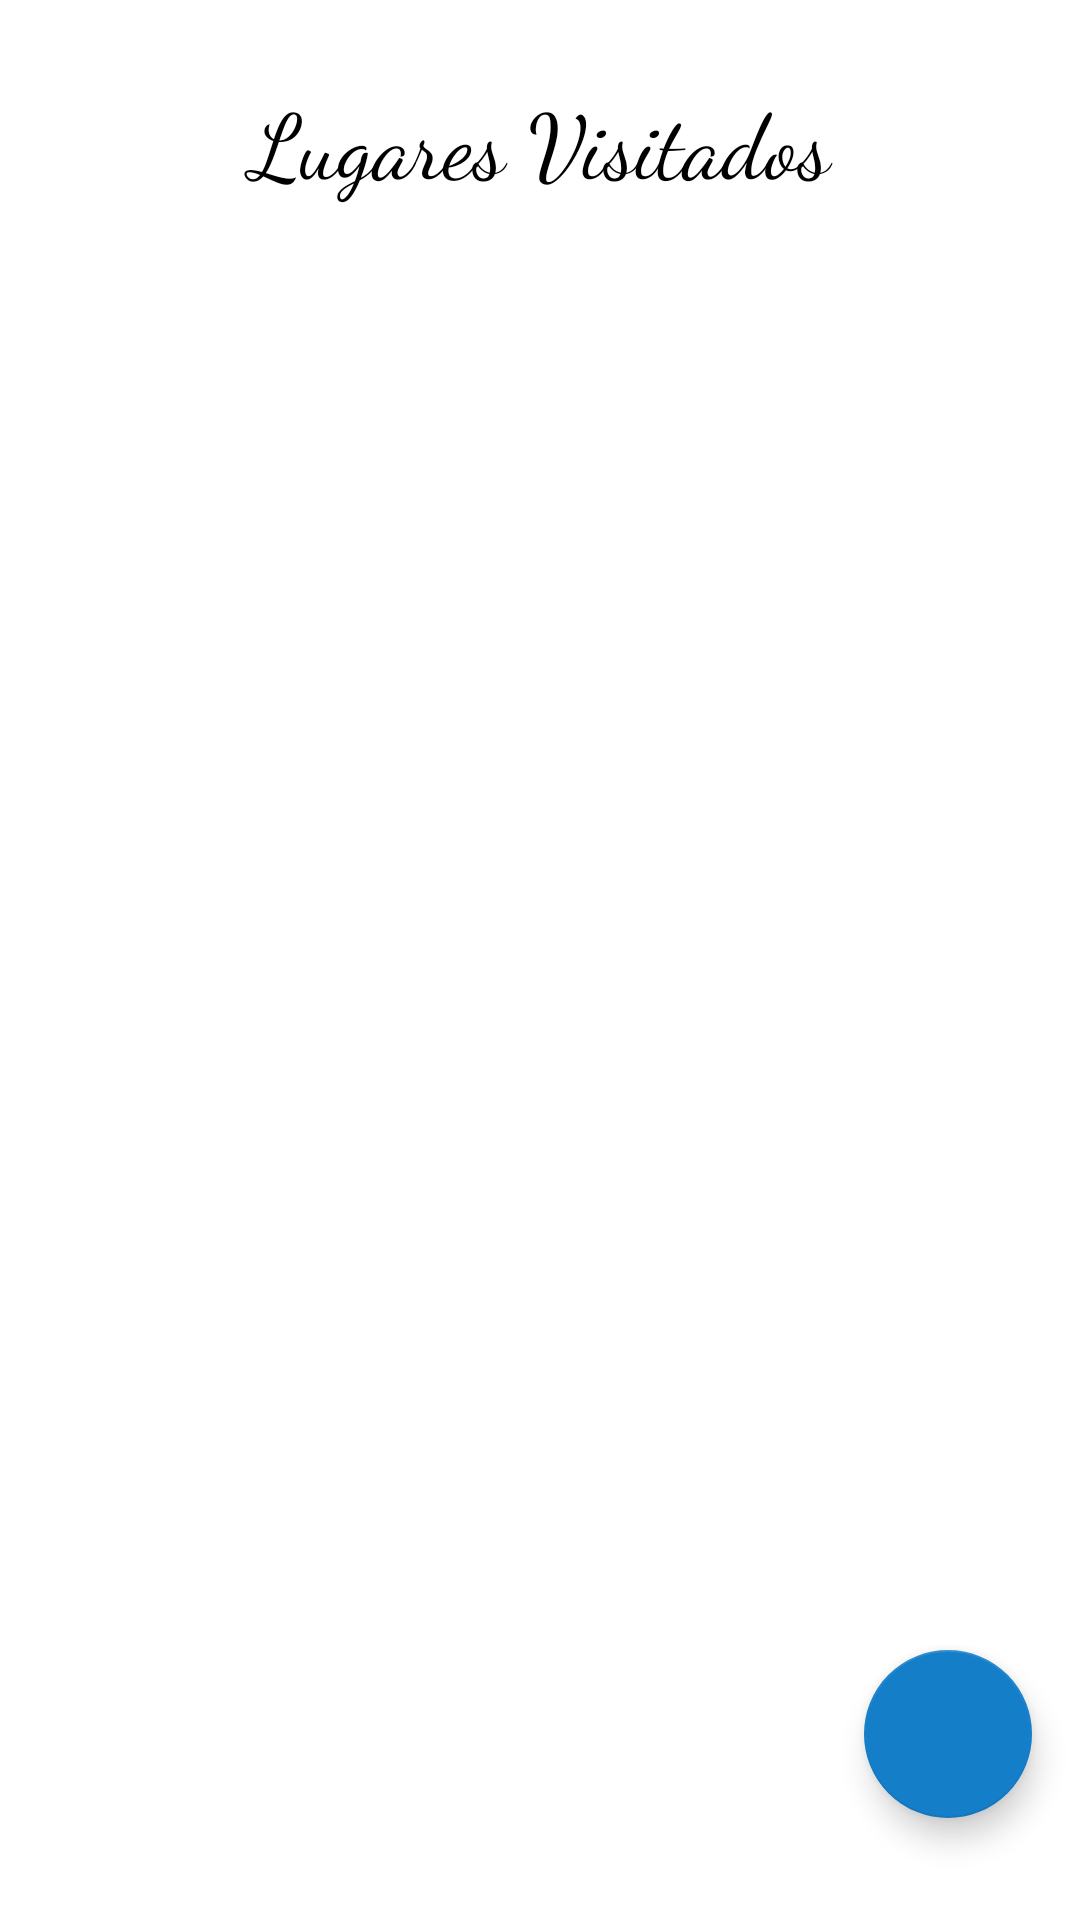

Write the Android layout XML for this screen, with the resource values it uses.
<!-- AndroidManifest.xml: application theme Theme.Trips -->
<!-- res/layout/activity_main.xml -->
<?xml version="1.0" encoding="utf-8"?>
<RelativeLayout
    xmlns:android="http://schemas.android.com/apk/res/android"
    xmlns:app="http://schemas.android.com/apk/res-auto"
    xmlns:tools="http://schemas.android.com/tools"
    android:layout_width="match_parent"
    android:layout_height="match_parent"
    tools:context=".MainActivity">

    <View
        android:layout_width="match_parent"
        android:layout_height="match_parent"
        android:background="@android:color/white"/>

    <TextView
        android:id="@+id/seusLugares"
        android:layout_width="match_parent"
        android:layout_height="wrap_content"
        android:textSize="30sp"
        android:gravity="center"
        android:layout_marginTop="26dp"
        android:text="@string/seus_lugares"
        android:fontFamily="cursive"
        android:textColor="@android:color/black"/>

    <androidx.recyclerview.widget.RecyclerView
        android:id="@+id/recycleview_lugares"
        android:layout_width="match_parent"
        android:layout_below="@id/seusLugares"
        android:layout_height="match_parent"
        android:layout_marginTop="36dp"
        app:layoutManager="androidx.recyclerview.widget.GridLayoutManager"
    />


    <com.google.android.material.floatingactionbutton.FloatingActionButton
        android:id="@+id/floatingActionButton"
        android:layout_width="wrap_content"
        android:layout_height="wrap_content"
        android:layout_alignParentEnd="true"
        android:layout_alignParentBottom="true"
        app:backgroundTint="@color/AzulAngular"
        android:src="@drawable/add_icon"
        android:clickable="true"
        app:layout_constraintBottom_toBottomOf="parent"
        app:layout_constraintRight_toRightOf="parent"
        android:layout_marginEnd="16dp"
        android:layout_marginBottom="34dp"
        android:tint="@android:color/white"
        android:onClick="irParaLugar"
        android:contentDescription="TODO"
        android:focusable="true" />

</RelativeLayout>
<!-- resources referenced by this layout -->
<resources>
  <color name="AzulAngular">#147ec9</color>
  <string name="seus_lugares">Lugares Visitados</string>
  <style name="Theme.Trips" parent="Theme.MaterialComponents.DayNight.NoActionBar">
          
          <item name="colorPrimary">@color/purple_500</item>
          <item name="colorPrimaryVariant">@color/purple_700</item>
          <item name="colorOnPrimary">@color/white</item>
          
          <item name="colorSecondary">@color/teal_200</item>
          <item name="colorSecondaryVariant">@color/teal_700</item>
          <item name="colorOnSecondary">@color/black</item>
          
          <item name="android:statusBarColor" tools:targetApi="l">?attr/colorPrimaryVariant</item>
          
      </style>
  <color name="purple_500">#FF6200EE</color>
  <color name="purple_700">#FF3700B3</color>
  <color name="white">#FFFFFFFF</color>
  <color name="teal_200">#FF03DAC5</color>
  <color name="teal_700">#FF018786</color>
  <color name="black">#FF000000</color>
</resources>
